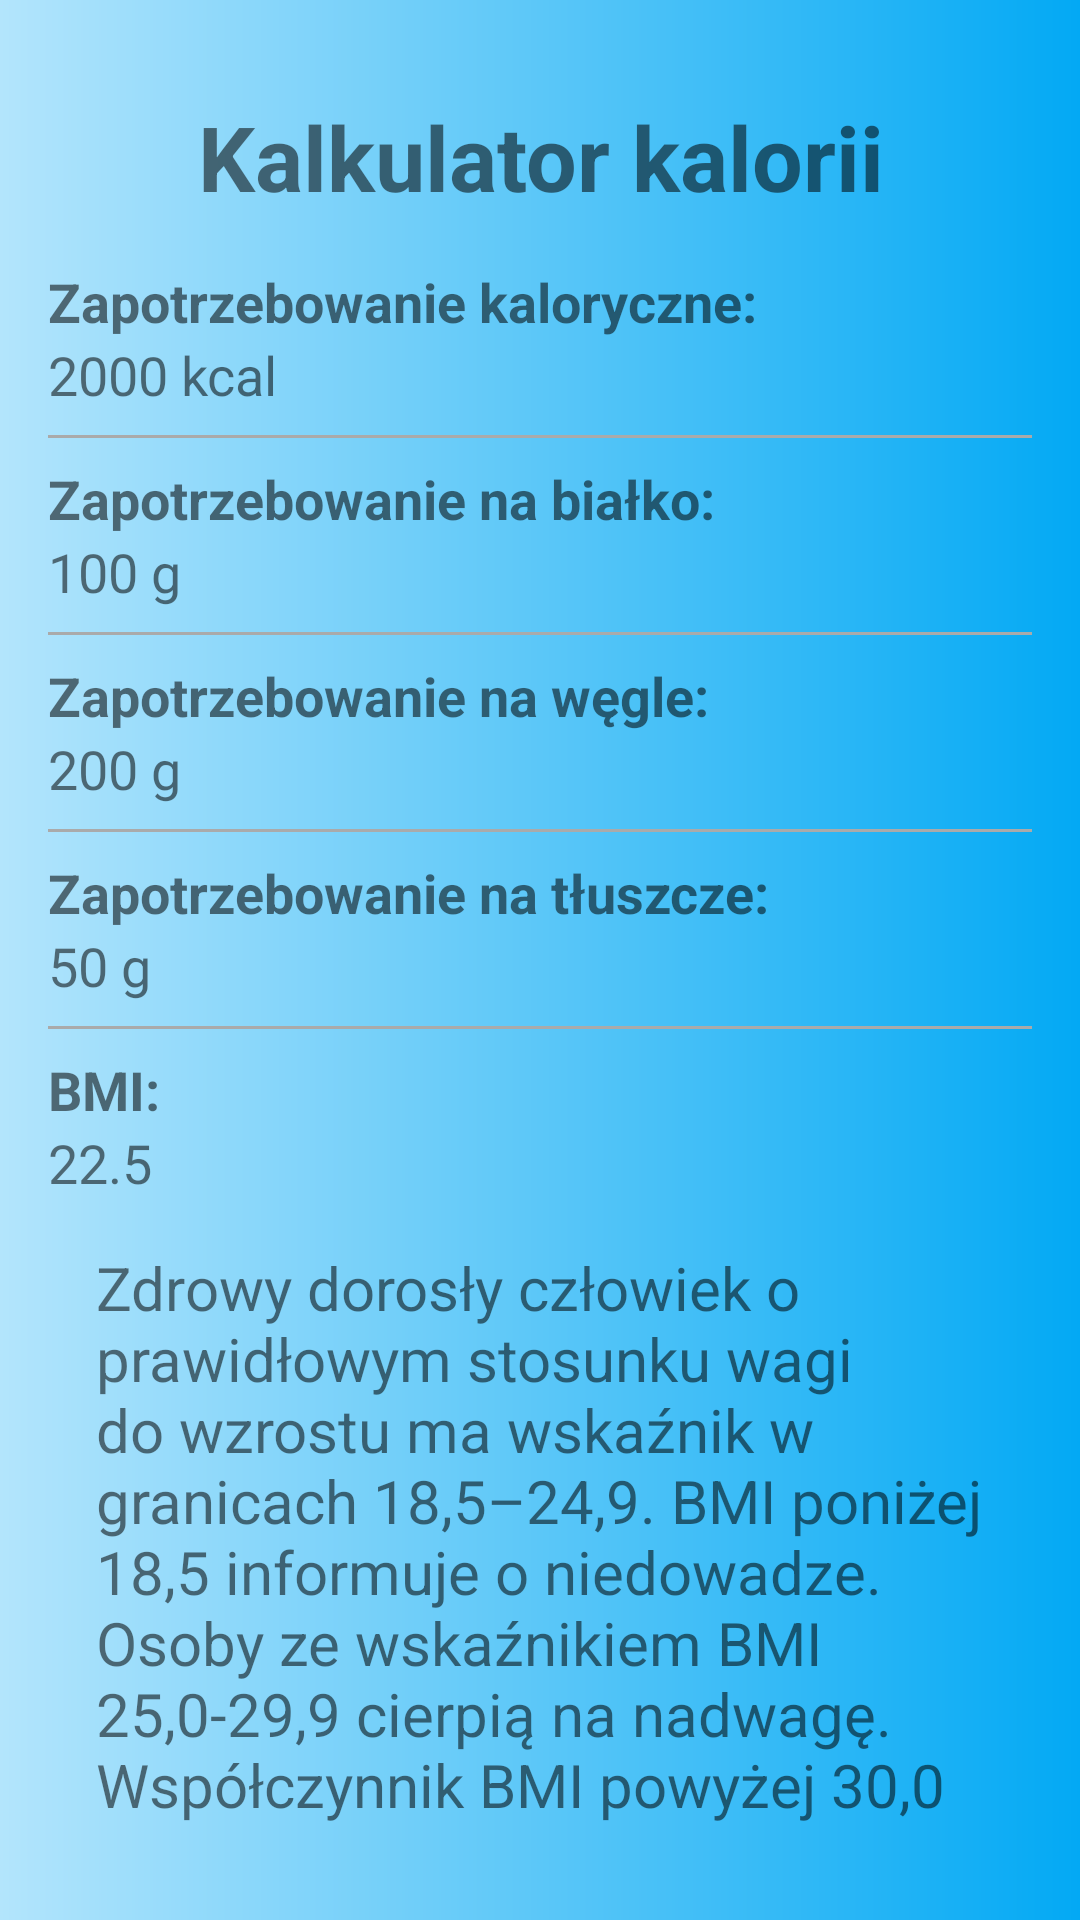

Produce the Android XML layout that renders to this screen, including the resource entries it uses.
<!-- AndroidManifest.xml: application theme AppTheme -->
<!-- res/layout/activity_kcal_bmi.xml -->
<?xml version="1.0" encoding="utf-8"?>
<LinearLayout xmlns:android="http://schemas.android.com/apk/res/android"
    android:layout_width="match_parent"
    android:layout_height="match_parent"
    android:orientation="vertical"
    xmlns:tools="http://schemas.android.com/tools"
    tools:context=".KcalBmi.KcalBmi"
    android:background="@drawable/gradient_background"
    android:padding="16dp">

    <TextView
        android:id="@+id/tittle"
        android:layout_width="match_parent"
        android:layout_height="wrap_content"
        android:text="Kalkulator kalorii"
        android:textSize="30sp"
        android:textAlignment="center"
        android:textStyle="bold"
        android:padding="16dp"/>

    <TextView
        android:id="@+id/calories_label"
        android:layout_width="match_parent"
        android:layout_height="wrap_content"
        android:text="Zapotrzebowanie kaloryczne:"
        android:textSize="18sp"
        android:textStyle="bold" />

    <TextView
        android:id="@+id/user_details_caloric_needs"
        android:layout_width="match_parent"
        android:layout_height="wrap_content"
        android:text="2000 kcal"
        android:textSize="18sp" />

    <View
        android:layout_width="match_parent"
        android:layout_height="1dp"
        android:background="@android:color/darker_gray"
        android:layout_marginTop="8dp"
        android:layout_marginBottom="8dp"/>

    <TextView
        android:id="@+id/protein_label"
        android:layout_width="match_parent"
        android:layout_height="wrap_content"
        android:text="Zapotrzebowanie na białko:"
        android:textSize="18sp"
        android:textStyle="bold" />

    <TextView
        android:id="@+id/protein_value"
        android:layout_width="match_parent"
        android:layout_height="wrap_content"
        android:text="100 g"
        android:textSize="18sp" />

    <View
        android:layout_width="match_parent"
        android:layout_height="1dp"
        android:background="@android:color/darker_gray"
        android:layout_marginTop="8dp"
        android:layout_marginBottom="8dp"/>

    <TextView
        android:id="@+id/carbs_label"
        android:layout_width="match_parent"
        android:layout_height="wrap_content"
        android:text="Zapotrzebowanie na węgle:"
        android:textSize="18sp"
        android:textStyle="bold" />

    <TextView
        android:id="@+id/carbs_value"
        android:layout_width="match_parent"
        android:layout_height="wrap_content"
        android:text="200 g"
        android:textSize="18sp" />

    <View
        android:layout_width="match_parent"
        android:layout_height="1dp"
        android:background="@android:color/darker_gray"
        android:layout_marginTop="8dp"
        android:layout_marginBottom="8dp"/>

    <TextView
        android:id="@+id/fat_label"
        android:layout_width="match_parent"
        android:layout_height="wrap_content"
        android:text="Zapotrzebowanie na tłuszcze:"
        android:textSize="18sp"
        android:textStyle="bold" />

    <TextView
        android:id="@+id/fat_value"
        android:layout_width="match_parent"
        android:layout_height="wrap_content"
        android:text="50 g"
        android:textSize="18sp" />

    <View
        android:layout_width="match_parent"
        android:layout_height="1dp"
        android:background="@android:color/darker_gray"
        android:layout_marginTop="8dp"
        android:layout_marginBottom="8dp"/>

    <TextView
        android:id="@+id/bmi_label"
        android:layout_width="match_parent"
        android:layout_height="wrap_content"
        android:text="BMI:"
        android:textSize="18sp"
        android:textStyle="bold" />

    <TextView
        android:id="@+id/bmi_value"
        android:layout_width="match_parent"
        android:layout_height="wrap_content"
        android:text="22.5"
        android:textSize="18sp" />

    <TextView
        android:layout_width="match_parent"
        android:layout_height="wrap_content"
        android:text="Zdrowy dorosły człowiek o prawidłowym stosunku wagi do wzrostu ma wskaźnik w granicach 18,5–24,9. BMI poniżej 18,5 informuje o niedowadze. Osoby ze wskaźnikiem BMI 25,0-29,9 cierpią na nadwagę. Współczynnik BMI powyżej 30,0 to już otyłość."
        android:textSize="20sp"
        android:padding="16dp" />

</LinearLayout>
<!-- resources referenced by this layout -->
<resources>
  <!-- drawable gradient_background (drawable) -->
  <shape xmlns:android="http://schemas.android.com/apk/res/android">
      <gradient
          android:startColor="#B3E5FC"
          android:endColor="#03A9F4"
          android:type="linear"
          android:angle="0" />
  </shape>
  <style name="AppTheme" parent="Theme.AppCompat.Light.NoActionBar">
          <item name="android:windowBackground">#FFFFFF</item>
          <item name="android:statusBarColor">@color/red</item> 
          <item name="android:buttonStyle">@style/CustomButtonStyle</item>
          
      </style>
  <color name="red">#03A9F4</color>
  <style name="CustomButtonStyle" parent="Widget.AppCompat.Button">
          <item name="android:background">@drawable/button_background</item>
          <item name="android:textColor">#FFFFFF</item>
          
      </style>
  <!-- drawable button_background (drawable) -->
  <shape xmlns:android="http://schemas.android.com/apk/res/android">
      <solid android:color="#1976D2" /> 
      <corners android:radius="4dp" /> 
  </shape>
</resources>
